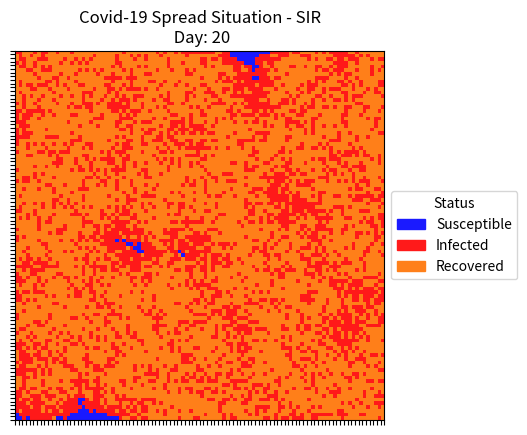
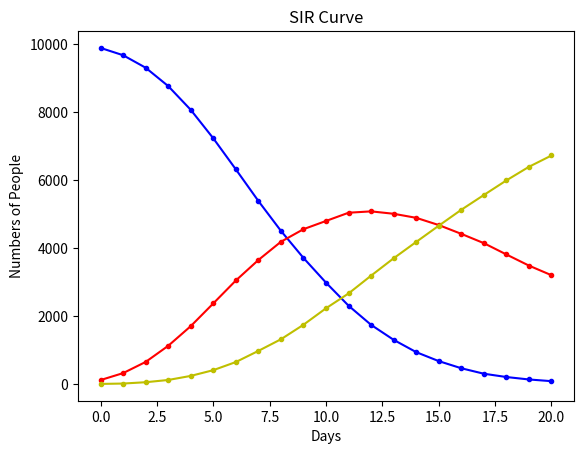

Python code for these plots, in order:
import random
import pylab as plt
import numpy as np
import matplotlib.patches as mpatches




'''

Model 101 <SIR/Automata>

1. State:
-> Susceptible: 0
-> Infected: 1 (-> Death Rate: 0.05)
-> Recovered: 2

2. Infection Rate:
-> rate = 0.5 (default)

3. Pattern:
    How to decide whether a person will have a chance to get infected by neighbors?
    -> Top, down, left, right if infected then the person is exposed with a rate of 0.5

4. Analysis:
-> Print Matrix with imshow
-> Print SIR curve

'''
###############################
# Constant
INIT_INFECTED = 0.01
INFECTION_RATE = 0.5
RECOVERY_RATE = 0.1
DEATH_RATE = 0.05
###############################


class Person:
    def __init__(self, chance=INIT_INFECTED):
        if random.random() <= chance:
            self.state = 1
            self.prevState = 1
        else:
            self.prevState = 0
            self.state = 0

    def __repr__(self):
        return f"<Person: state={self.state}>"

    def getState(self):
        return self.state

    def setState(self, state):
        self.state = state

    def getPrevState(self):
        return self.prevState

    def setPrevState(self, state):
        self.prevState = state

    def copyState(self):
        self.prevState = self.state

########################################################


class Automata:
    def __init__(self, numcols, numrows):
        self.rows = numrows
        self.cols = numcols
        self.numpeople = numrows * numcols
        self.day = 0

        # Plotting Purposes
        self.s_arr = []
        self.i_arr = []
        self.r_arr = []
        self.days = []

        self.people = []

        for i in range(numcols):
            column = []
            # Make a list of (row) cells for each column
            for j in range(numrows):
                person = self.getPerson()
                
                column.append(person)
            self.people.append(column)

    def __repr__(self):
        return f"<Automata: shape=({self.rows},{self.cols})>"

    def getPeopleState(self):
        mat = []
        for i in range(self.rows):
            column = []
            for j in range(self.cols):
                column.append(self.people[i][j].getState())
            # print(f"Row: {i}, Column: {column}")
            mat.append(column)
        return np.array(mat)


    def printMatrix(self):
        mat = self.getPeopleState()

        # cmap = color map
        cmap = {0: [0.1, 0.1, 1.0, 1], 
                1: [1.0, 0.1, 0.1, 1], 
                2: [1.0, 0.5, 0.1, 1]}
                
        labels = {0: 'Susceptible', 1: 'Infected', 2: 'Recovered'}
        arrayShow = np.array([[cmap[i] for i in j] for j in mat])
        patches = [mpatches.Patch(color=cmap[i], label=labels[i])
                   for i in cmap]
        plt.imshow(arrayShow)
        plt.legend(handles=patches, title="Status",
                   loc="center left", bbox_to_anchor=(1, 0, 0.5, 1))
        ax = plt.gca()
        ax.set_xticks(np.arange(-.5, self.rows, 1))
        ax.set_yticks(np.arange(-.5, self.cols, 1))
        ax.axes.xaxis.set_ticklabels([])
        ax.axes.yaxis.set_ticklabels([])
        plt.grid(which="major",color='k', ls="-",lw=(20/(self.rows * self.cols)))
        plt.title(f"Covid-19 Spread Situation - SIR\n Day: {self.day}")


    def accumulateSIR(self):
        '''
        Each Day:
        -> getS, getI, getR => return integer S, I, R in the current day
        -> Store integer S I R to self.s_arr, self.i_arr, self.r_arr
        '''
        self.s_arr.append(self.getS())
        self.i_arr.append(self.getI())
        self.r_arr.append(self.getR())
        self.days.append(self.day)

    def printSIR(self):
        fig, axes = plt.subplots()
        axes.plot(self.days, self.s_arr, '-', marker='.', color="b")
        axes.plot(self.days, self.i_arr, '-', marker='.', color="r")
        axes.plot(self.days, self.r_arr, '-', marker='.', color="y")
        axes.set_xlabel("Days")
        axes.set_ylabel("Numbers of People")
        axes.set_title("SIR Curve")

    def nextGeneration(self):
        # Move to the "next" generation
        for i in range(self.cols):
            for j in range(self.rows):
                self.people[i][j].copyState()

        """
        if Top, down, left, right is infected 
            -> the center person will be infected by a chance of INFECTION_RATE
        """
        for i in range(self.cols):
            for j in range(self.rows):
                infectedNeighbors = 0
                iprev, inext, jprev, jnext = i - 1, i + 1, j - 1, j + 1

                if (jprev >= 0 and self.people[i][jprev].getPrevState() == 1):
                    infectedNeighbors += 1
                if (jnext < self.rows and self.people[i][jnext].getPrevState() == 1):
                    infectedNeighbors += 1
                if (iprev >= 0 and self.people[iprev][j].getPrevState() == 1):
                    infectedNeighbors += 1
                if (inext < self.cols and self.people[inext][j].getPrevState() == 1):
                    infectedNeighbors += 1

                currPerson = self.people[i][j]
                self.applyRulesOfInfection(currPerson, infectedNeighbors)

        self.day += 1


    def applyRulesOfInfection(self, person, infectedNeighbors):
        chance = random.random()

        if person.prevState == 0:
            if infectedNeighbors >= 1:
                if (chance > (1-INFECTION_RATE)**infectedNeighbors):
                    person.setState(1)
        elif person.prevState == 1:
            if chance <= RECOVERY_RATE:
                person.setState(2)

    
    def getPerson(self):
        return Person()

    def getPeople(self):
        return self.people

    def getS(self):
        s = np.count_nonzero(self.getPeopleState() == 0)
        # print("S: ", s)
        return s

    def getI(self):
        i = np.count_nonzero(self.getPeopleState() == 1)
        # print(f"I: {i}")
        return i

    def getR(self):
        r = np.count_nonzero(self.getPeopleState() == 2)
        # print("R: ", r)
        return r

if __name__ == "__main__":
    automata = Automata(100, 100)
    print(f"Total People: {automata.numpeople}")
    print(f"Initial Patient Number: {automata.getI()}")
    automata.accumulateSIR()
    for n in range(20):
        automata.nextGeneration()
        automata.accumulateSIR()
    automata.printMatrix()
    automata.printSIR()
    plt.show()
